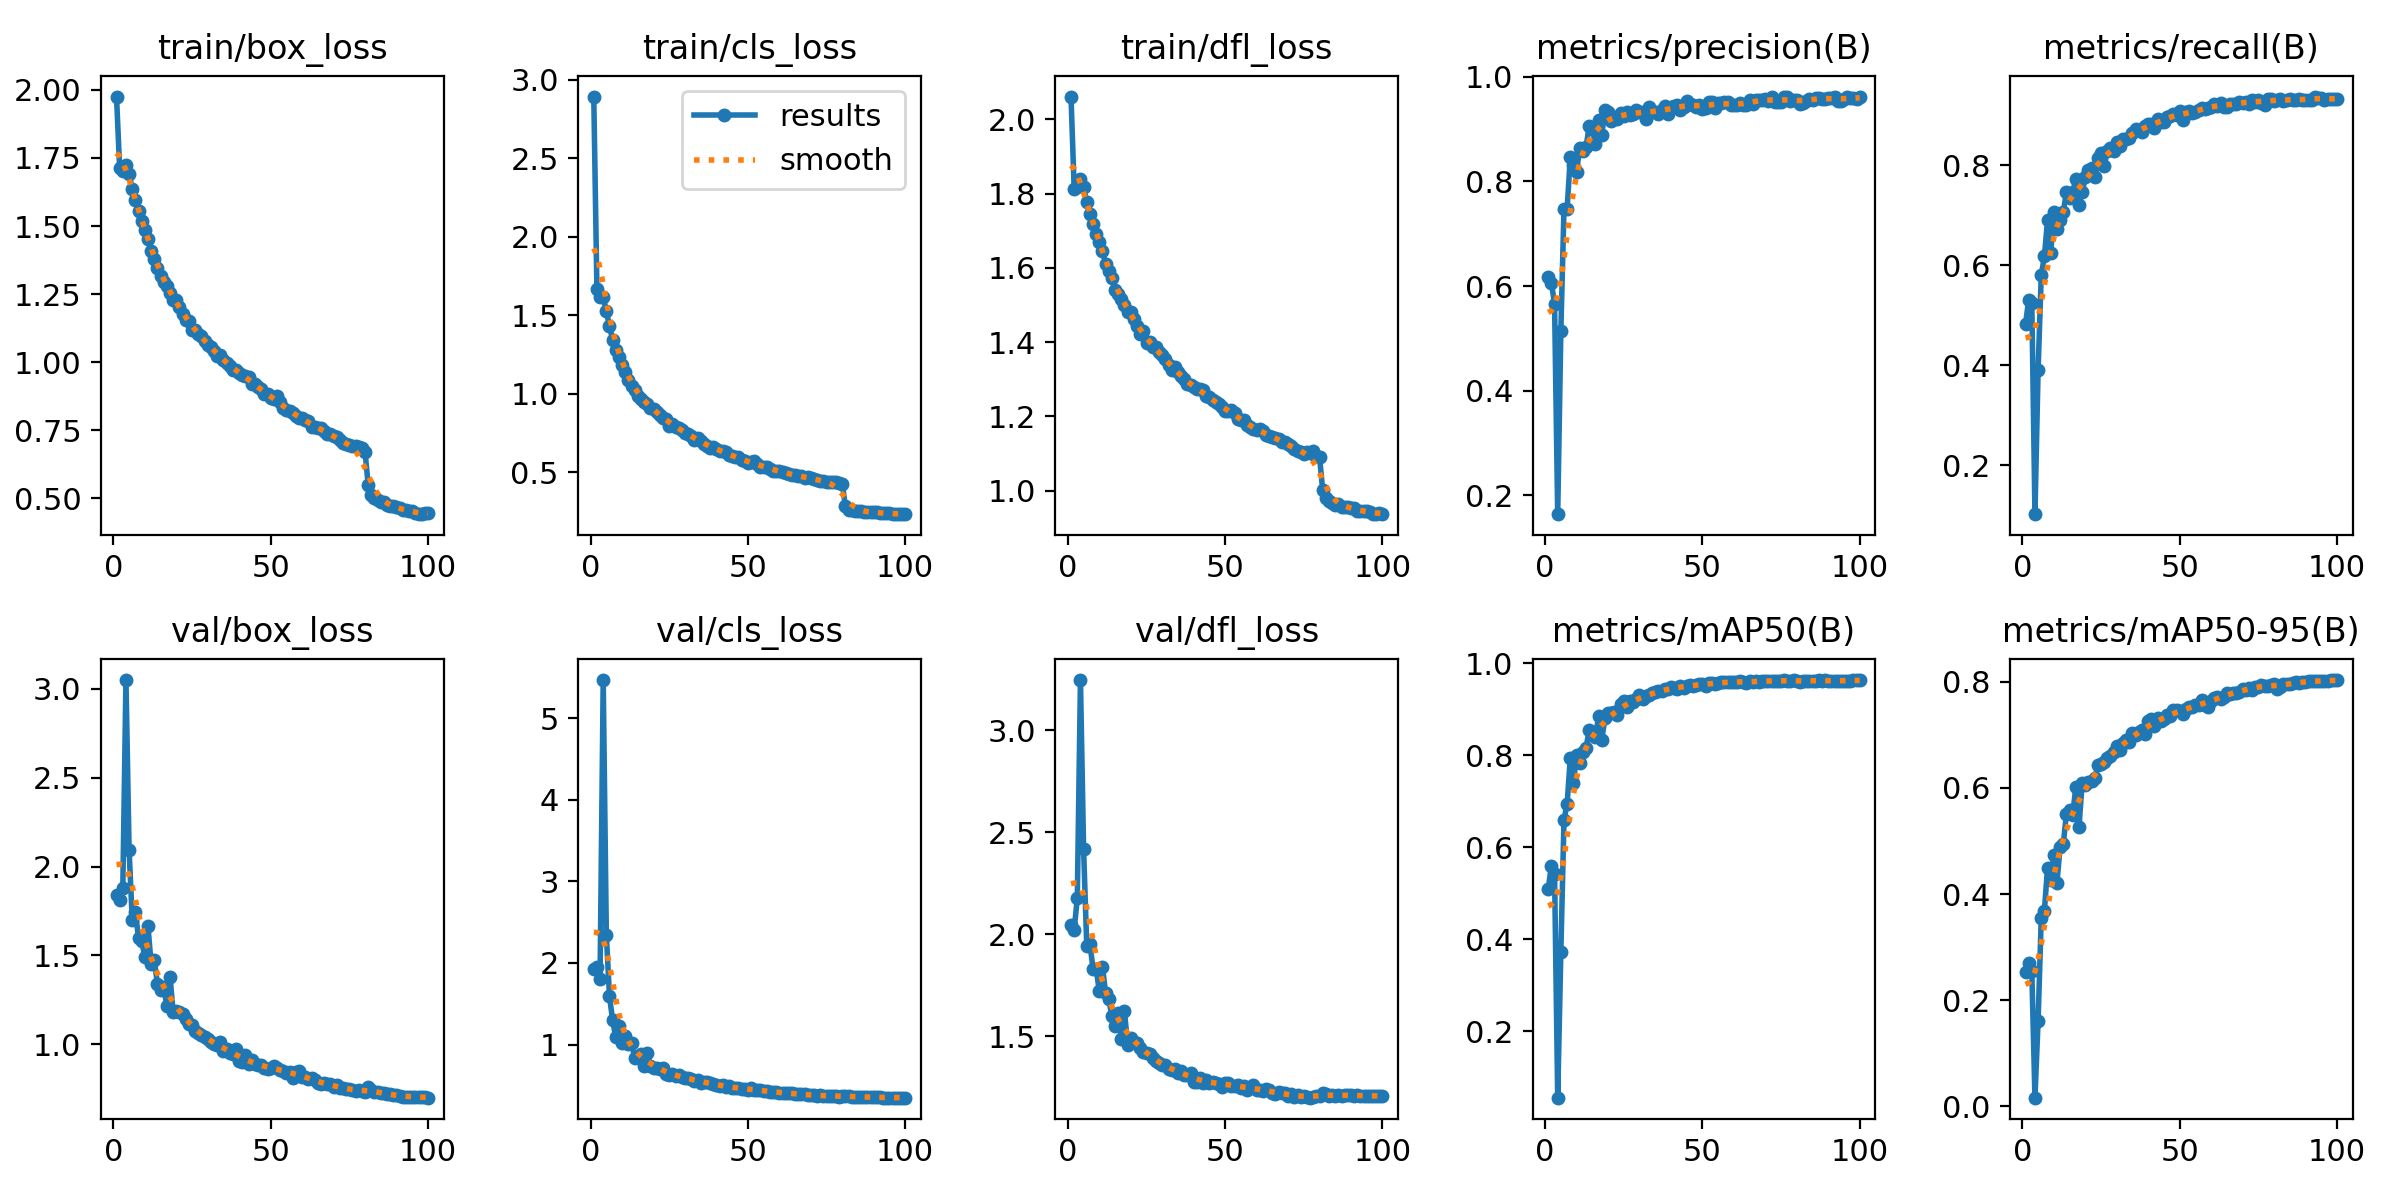

Data behind this chart, as committed beside it:
epoch, time, train/box_loss, train/cls_loss, train/dfl_loss, metrics/precision(B), metrics/recall(B), metrics/mAP50(B), metrics/mAP50-95(B), val/box_loss, val/cls_loss, val/dfl_loss, lr/pg0, lr/pg1, lr/pg2
1, 171, 1.975, 2.894, 2.061, 0.617, 0.4815, 0.5102, 0.2535, 1.84, 1.931, 2.046, 0.000137, 0.000137, 0.000137
2, 253.8, 1.712, 1.67, 1.813, 0.6056, 0.5303, 0.5604, 0.2702, 1.81, 1.95, 2.023, 0.0002759, 0.0002759, 0.0002759
3, 336, 1.702, 1.615, 1.817, 0.5664, 0.5247, 0.543, 0.2542, 1.878, 1.809, 2.177, 0.0004146, 0.0004146, 0.0004146
4, 418.9, 1.725, 1.615, 1.839, 0.1639, 0.1018, 0.05571, 0.01586, 3.05, 5.469, 3.245, 0.0005528, 0.0005528, 0.0005528
5, 500.8, 1.69, 1.526, 1.818, 0.5142, 0.3902, 0.3733, 0.1612, 2.092, 2.341, 2.417, 0.0005538, 0.0005538, 0.0005538
6, 582.9, 1.636, 1.431, 1.777, 0.7479, 0.5792, 0.6602, 0.3545, 1.701, 1.591, 1.944, 0.0005526, 0.0005526, 0.0005526
7, 665.2, 1.595, 1.344, 1.744, 0.7475, 0.6175, 0.6947, 0.3684, 1.747, 1.297, 1.954, 0.0005511, 0.0005511, 0.0005511
8, 747.5, 1.555, 1.281, 1.719, 0.8459, 0.6891, 0.7941, 0.4493, 1.595, 1.088, 1.832, 0.0005494, 0.0005494, 0.0005494
9, 829.9, 1.518, 1.235, 1.692, 0.8321, 0.6235, 0.7405, 0.4262, 1.58, 1.233, 1.831, 0.0005474, 0.0005474, 0.0005474
10, 911.7, 1.487, 1.185, 1.67, 0.8185, 0.7057, 0.8, 0.4738, 1.493, 1.018, 1.72, 0.0005451, 0.0005451, 0.0005451
11, 994, 1.453, 1.141, 1.646, 0.8647, 0.6729, 0.7842, 0.4215, 1.664, 1.109, 1.842, 0.0005425, 0.0005425, 0.0005425
12, 1076, 1.409, 1.087, 1.611, 0.8579, 0.6909, 0.8071, 0.4891, 1.453, 1.003, 1.711, 0.0005397, 0.0005397, 0.0005397
13, 1158, 1.378, 1.049, 1.591, 0.8649, 0.7057, 0.8151, 0.4937, 1.471, 1.019, 1.685, 0.0005367, 0.0005367, 0.0005367
14, 1240, 1.346, 1.023, 1.572, 0.9056, 0.746, 0.8558, 0.5515, 1.341, 0.8406, 1.597, 0.0005334, 0.0005334, 0.0005334
15, 1322, 1.316, 0.988, 1.541, 0.9003, 0.7343, 0.8494, 0.5575, 1.307, 0.8433, 1.553, 0.0005298, 0.0005298, 0.0005298
16, 1404, 1.295, 0.9669, 1.531, 0.8719, 0.7461, 0.8398, 0.5498, 1.324, 0.8894, 1.615, 0.000526, 0.000526, 0.000526
17, 1486, 1.278, 0.9486, 1.517, 0.9175, 0.772, 0.8855, 0.6023, 1.217, 0.733, 1.489, 0.000522, 0.000522, 0.000522
18, 1568, 1.253, 0.9332, 1.499, 0.8881, 0.721, 0.8334, 0.526, 1.38, 0.8922, 1.623, 0.0005177, 0.0005177, 0.0005177
19, 1649, 1.23, 0.9084, 1.482, 0.9362, 0.7456, 0.8811, 0.6095, 1.183, 0.7341, 1.456, 0.0005132, 0.0005132, 0.0005132
20, 1731, 1.228, 0.9032, 1.48, 0.9332, 0.7752, 0.8921, 0.6048, 1.187, 0.7161, 1.493, 0.0005084, 0.0005084, 0.0005084
21, 1812, 1.201, 0.8849, 1.463, 0.9161, 0.79, 0.8919, 0.6118, 1.18, 0.7067, 1.471, 0.0005034, 0.0005034, 0.0005034
22, 1894, 1.177, 0.8641, 1.443, 0.9198, 0.7934, 0.894, 0.6131, 1.172, 0.6954, 1.466, 0.0004982, 0.0004982, 0.0004982
23, 1976, 1.156, 0.8453, 1.423, 0.9195, 0.7764, 0.887, 0.6185, 1.142, 0.7178, 1.445, 0.0004928, 0.0004928, 0.0004928
24, 2058, 1.152, 0.8365, 1.429, 0.9305, 0.815, 0.9107, 0.6424, 1.112, 0.6371, 1.422, 0.0004872, 0.0004872, 0.0004872
25, 2141, 1.117, 0.7955, 1.397, 0.9252, 0.8243, 0.9173, 0.6443, 1.11, 0.631, 1.416, 0.0004814, 0.0004814, 0.0004814
26, 2222, 1.12, 0.8083, 1.399, 0.9325, 0.7977, 0.9057, 0.6482, 1.074, 0.6396, 1.412, 0.0004754, 0.0004754, 0.0004754
27, 2304, 1.105, 0.7871, 1.387, 0.926, 0.8283, 0.9191, 0.6571, 1.063, 0.6126, 1.396, 0.0004692, 0.0004692, 0.0004692
28, 2387, 1.095, 0.7842, 1.387, 0.9291, 0.8332, 0.9167, 0.6611, 1.054, 0.6226, 1.377, 0.0004628, 0.0004628, 0.0004628
29, 2468, 1.079, 0.7679, 1.375, 0.9364, 0.8281, 0.9228, 0.6669, 1.039, 0.5959, 1.367, 0.0004562, 0.0004562, 0.0004562
30, 2550, 1.064, 0.7492, 1.365, 0.9334, 0.8454, 0.9304, 0.6789, 1.03, 0.5838, 1.36, 0.0004495, 0.0004495, 0.0004495
31, 2632, 1.054, 0.7408, 1.355, 0.9326, 0.8388, 0.9227, 0.6721, 1.014, 0.5936, 1.361, 0.0004425, 0.0004425, 0.0004425
32, 2714, 1.04, 0.7302, 1.339, 0.9185, 0.8526, 0.929, 0.6841, 1.002, 0.5822, 1.342, 0.0004355, 0.0004355, 0.0004355
33, 2795, 1.022, 0.7083, 1.326, 0.9426, 0.853, 0.9321, 0.6896, 0.9945, 0.5566, 1.335, 0.0004282, 0.0004282, 0.0004282
34, 2877, 1.028, 0.72, 1.332, 0.9354, 0.8548, 0.9349, 0.6874, 1.01, 0.5624, 1.338, 0.0004209, 0.0004209, 0.0004209
35, 2959, 1.007, 0.697, 1.319, 0.9323, 0.8647, 0.9382, 0.7039, 0.9589, 0.5319, 1.319, 0.0004134, 0.0004134, 0.0004134
36, 3041, 0.9976, 0.6778, 1.31, 0.9296, 0.8723, 0.9397, 0.7006, 0.9745, 0.5402, 1.329, 0.0004057, 0.0004057, 0.0004057
37, 3122, 0.9848, 0.6698, 1.301, 0.9365, 0.8706, 0.9392, 0.7052, 0.9503, 0.5351, 1.31, 0.000398, 0.000398, 0.000398
38, 3204, 0.9697, 0.6547, 1.286, 0.9431, 0.8658, 0.944, 0.7096, 0.9475, 0.5255, 1.309, 0.0003901, 0.0003901, 0.0003901
39, 3285, 0.9705, 0.6592, 1.283, 0.9283, 0.8774, 0.9434, 0.7025, 0.9754, 0.5199, 1.321, 0.0003821, 0.0003821, 0.0003821
40, 3367, 0.9605, 0.6457, 1.278, 0.9417, 0.882, 0.9481, 0.7257, 0.9074, 0.4984, 1.279, 0.000374, 0.000374, 0.000374
41, 3449, 0.9534, 0.6366, 1.273, 0.9433, 0.8816, 0.9469, 0.7293, 0.898, 0.4877, 1.274, 0.0003658, 0.0003658, 0.0003658
42, 3531, 0.9475, 0.6351, 1.274, 0.9452, 0.874, 0.9446, 0.716, 0.9371, 0.5095, 1.298, 0.0003576, 0.0003576, 0.0003576
43, 3612, 0.9467, 0.6306, 1.271, 0.9359, 0.8913, 0.9518, 0.7326, 0.8905, 0.4843, 1.273, 0.0003492, 0.0003492, 0.0003492
44, 3695, 0.9189, 0.612, 1.254, 0.9425, 0.8857, 0.9476, 0.7256, 0.9091, 0.4887, 1.285, 0.0003408, 0.0003408, 0.0003408
45, 3776, 0.9184, 0.6046, 1.251, 0.953, 0.8863, 0.9504, 0.7295, 0.8867, 0.4683, 1.271, 0.0003324, 0.0003324, 0.0003324
46, 3858, 0.9071, 0.5954, 1.244, 0.9472, 0.8958, 0.9533, 0.7369, 0.8843, 0.4672, 1.276, 0.0003238, 0.0003238, 0.0003238
47, 3940, 0.9013, 0.5956, 1.238, 0.9462, 0.8988, 0.9499, 0.7357, 0.8832, 0.4665, 1.274, 0.0003153, 0.0003153, 0.0003153
48, 4021, 0.8816, 0.5776, 1.232, 0.942, 0.9016, 0.9541, 0.7469, 0.8683, 0.4564, 1.266, 0.0003067, 0.0003067, 0.0003067
49, 4103, 0.8837, 0.5707, 1.225, 0.9468, 0.8998, 0.955, 0.7468, 0.8589, 0.45, 1.253, 0.0002981, 0.0002981, 0.0002981
50, 4185, 0.8686, 0.5607, 1.213, 0.9376, 0.9086, 0.9556, 0.7445, 0.8631, 0.4482, 1.27, 0.0002894, 0.0002894, 0.0002894
51, 4266, 0.8631, 0.5652, 1.216, 0.9409, 0.8903, 0.9503, 0.7395, 0.876, 0.4659, 1.272, 0.0002808, 0.0002808, 0.0002808
52, 4348, 0.8742, 0.5692, 1.218, 0.9513, 0.906, 0.958, 0.7488, 0.8679, 0.4478, 1.257, 0.0002721, 0.0002721, 0.0002721
53, 4429, 0.855, 0.5527, 1.208, 0.951, 0.9075, 0.9581, 0.753, 0.8546, 0.4389, 1.258, 0.0002635, 0.0002635, 0.0002635
54, 4511, 0.8314, 0.534, 1.192, 0.9409, 0.9037, 0.9544, 0.7528, 0.8503, 0.4414, 1.262, 0.0002549, 0.0002549, 0.0002549
55, 4592, 0.8233, 0.5311, 1.189, 0.9507, 0.9051, 0.9565, 0.7566, 0.8359, 0.4272, 1.248, 0.0002463, 0.0002463, 0.0002463
56, 4674, 0.8211, 0.5354, 1.19, 0.9493, 0.9097, 0.959, 0.7565, 0.8446, 0.428, 1.256, 0.0002377, 0.0002377, 0.0002377
57, 4755, 0.813, 0.5223, 1.177, 0.9521, 0.914, 0.9593, 0.766, 0.8118, 0.4164, 1.237, 0.0002292, 0.0002292, 0.0002292
58, 4837, 0.8029, 0.5107, 1.172, 0.951, 0.9125, 0.96, 0.7572, 0.8427, 0.4209, 1.248, 0.0002207, 0.0002207, 0.0002207
59, 4919, 0.7945, 0.5113, 1.165, 0.9453, 0.9132, 0.9591, 0.7528, 0.8514, 0.4238, 1.261, 0.0002123, 0.0002123, 0.0002123
60, 5001, 0.7947, 0.5072, 1.163, 0.9451, 0.9154, 0.9594, 0.764, 0.815, 0.4112, 1.238, 0.000204, 0.000204, 0.000204
... 40 more rows
